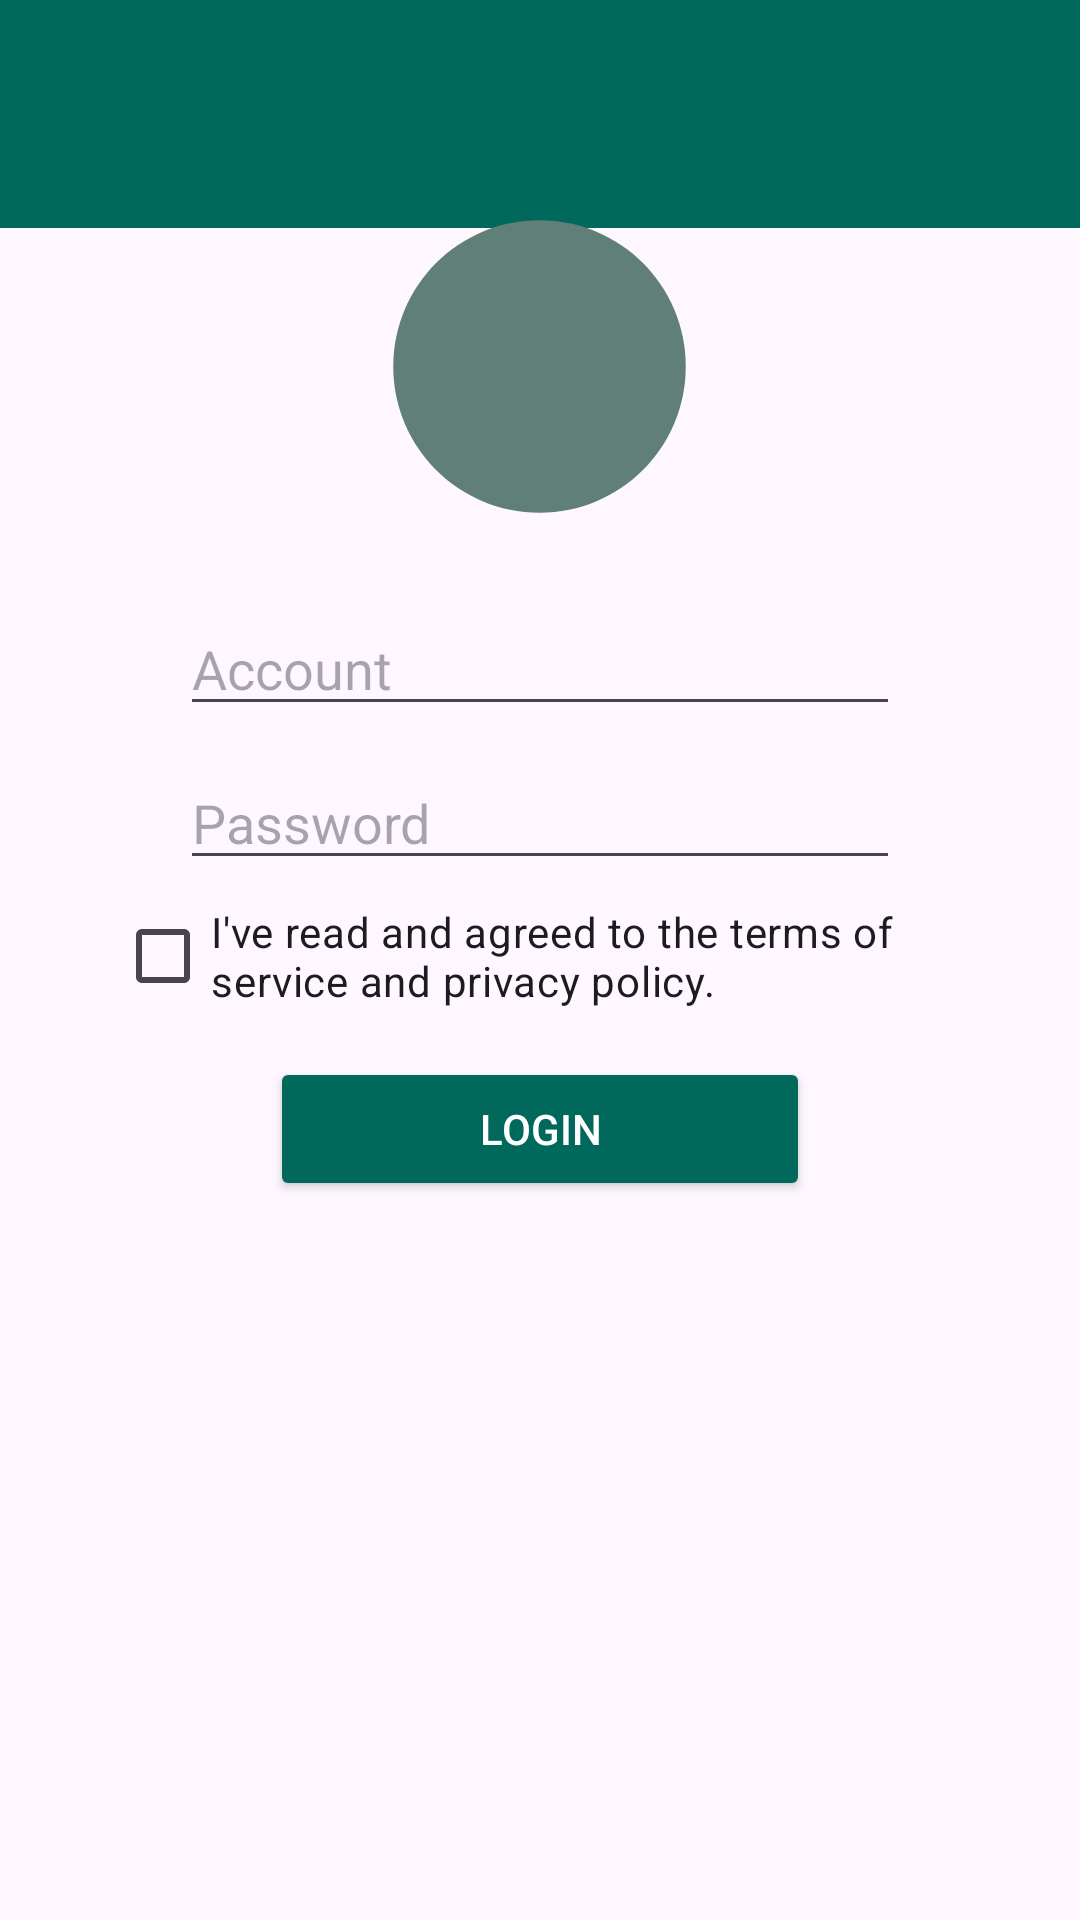

Android layout source for this screen:
<!-- AndroidManifest.xml: application theme Theme.CityFix -->
<!-- res/layout/activity_login.xml -->
<?xml version="1.0" encoding="utf-8"?>
<androidx.constraintlayout.widget.ConstraintLayout xmlns:android="http://schemas.android.com/apk/res/android"
    xmlns:app="http://schemas.android.com/apk/res-auto"
    xmlns:tools="http://schemas.android.com/tools"
    android:id="@+id/main"
    android:layout_width="match_parent"
    android:layout_height="match_parent"
    tools:context=".ui.common.LoginActivity">

    <ImageView
        android:id="@+id/top_bar"
        android:layout_width="411dp"
        android:layout_height="76dp"
        android:scaleType="centerCrop"
        app:layout_constraintEnd_toEndOf="parent"
        app:layout_constraintStart_toStartOf="parent"
        app:layout_constraintTop_toTopOf="parent"
        app:srcCompat="@drawable/top_bar" />

    <EditText
        android:id="@+id/usernameInput"
        android:layout_width="match_parent"
        android:layout_height="wrap_content"
        android:layout_marginStart="60dp"
        android:layout_marginTop="20dp"
        android:layout_marginEnd="60dp"
        android:ems="10"
        android:hint="Account"
        android:inputType="text"
        app:layout_constraintEnd_toEndOf="parent"
        app:layout_constraintStart_toStartOf="parent"
        app:layout_constraintTop_toBottomOf="@+id/imageView3" />

    <EditText
        android:id="@+id/passwordInput"
        android:layout_width="match_parent"
        android:layout_height="wrap_content"
        android:layout_marginStart="60dp"
        android:layout_marginTop="10dp"
        android:layout_marginEnd="60dp"
        android:ems="10"
        android:hint="Password"
        android:inputType="textPassword"
        app:layout_constraintEnd_toEndOf="parent"
        app:layout_constraintStart_toStartOf="parent"
        app:layout_constraintTop_toBottomOf="@id/usernameInput" />

    <Button
        android:id="@+id/loginButton"
        android:layout_width="match_parent"
        android:layout_height="wrap_content"
        android:layout_marginStart="90dp"
        android:layout_marginTop="8dp"
        android:layout_marginEnd="90dp"
        android:backgroundTint="#00695C"
        android:text="LOGIN"
        android:textColor="@android:color/white"
        app:layout_constraintEnd_toEndOf="parent"
        app:layout_constraintHorizontal_bias="1.0"
        app:layout_constraintStart_toStartOf="parent"
        app:layout_constraintTop_toBottomOf="@id/checkBox" />

    <CheckBox
        android:id="@+id/checkBox"
        android:layout_width="306dp"
        android:layout_height="51dp"
        android:buttonTint="#00695C"
        android:text="I've read and agreed to the terms of service and privacy policy."
        android:textColorLink="#FDFDFD"
        app:layout_constraintEnd_toEndOf="@+id/passwordInput"
        app:layout_constraintHorizontal_bias="0.333"
        app:layout_constraintStart_toStartOf="@+id/passwordInput"
        app:layout_constraintTop_toBottomOf="@id/passwordInput" />

    <ImageView
        android:id="@+id/imageView3"
        android:layout_width="118dp"
        android:layout_height="117dp"
        android:layout_marginBottom="460dp"
        app:layout_constraintBottom_toBottomOf="parent"
        app:layout_constraintEnd_toEndOf="parent"
        app:layout_constraintHorizontal_bias="0.498"
        app:layout_constraintStart_toStartOf="parent"
        app:layout_constraintTop_toBottomOf="@+id/top_bar"
        app:layout_constraintVertical_bias="0.974"
        app:srcCompat="@drawable/baseline_circle_24" />


</androidx.constraintlayout.widget.ConstraintLayout>
<!-- resources referenced by this layout -->
<resources>
  <!-- drawable baseline_circle_24 (drawable) -->
  <vector xmlns:android="http://schemas.android.com/apk/res/android" android:height="24dp" android:tint="#607F76" android:viewportHeight="24" android:viewportWidth="24" android:width="24dp">
        
      <path android:fillColor="@android:color/white" android:pathData="M12,2C6.47,2 2,6.47 2,12s4.47,10 10,10 10,-4.47 10,-10S17.53,2 12,2z"/>
      
  </vector>
  <!-- drawable top_bar: png bitmap (drawable, 2059 bytes) -->
  <style name="Theme.CityFix" parent="Base.Theme.CityFix" />
  <style name="Base.Theme.CityFix" parent="Theme.Material3.DayNight.NoActionBar">
          
          
  
      </style>
</resources>
